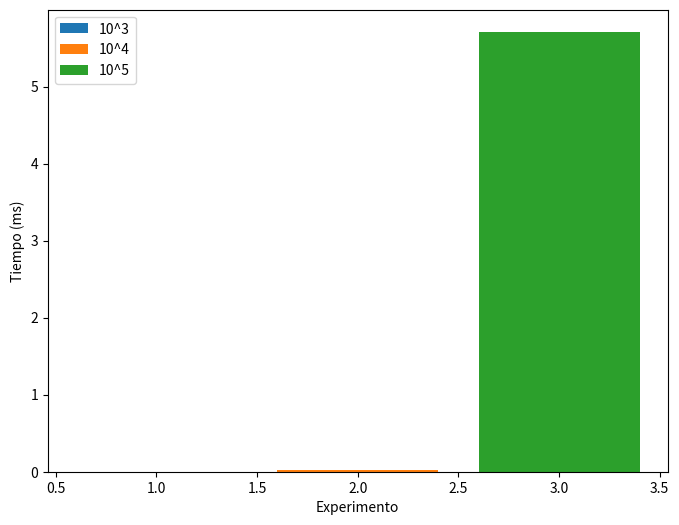

Python code for this plot:
import matplotlib.pyplot as plt
import timeit

plt.figure(figsize=(8, 6))

NUM_INICIAL = 3
ejecuciones = NUM_INICIAL
while ejecuciones < NUM_INICIAL + 3:
    cadena = ""
    i = 0
    t0 = timeit.default_timer()
    while i < 10**ejecuciones:
        cadena += "A"*10
        i += 1
    t1 = timeit.default_timer()
    tiempo = (t1-t0)*1000
    print(f"{10**ejecuciones:}={tiempo:.2f}")
    plt.bar(ejecuciones-(NUM_INICIAL-1), t1-t0, label = f"10^{ejecuciones}")
    ejecuciones += 1

plt.xlabel("Experimento")
plt.ylabel("Tiempo (ms)")
plt.legend()
plt.show()
